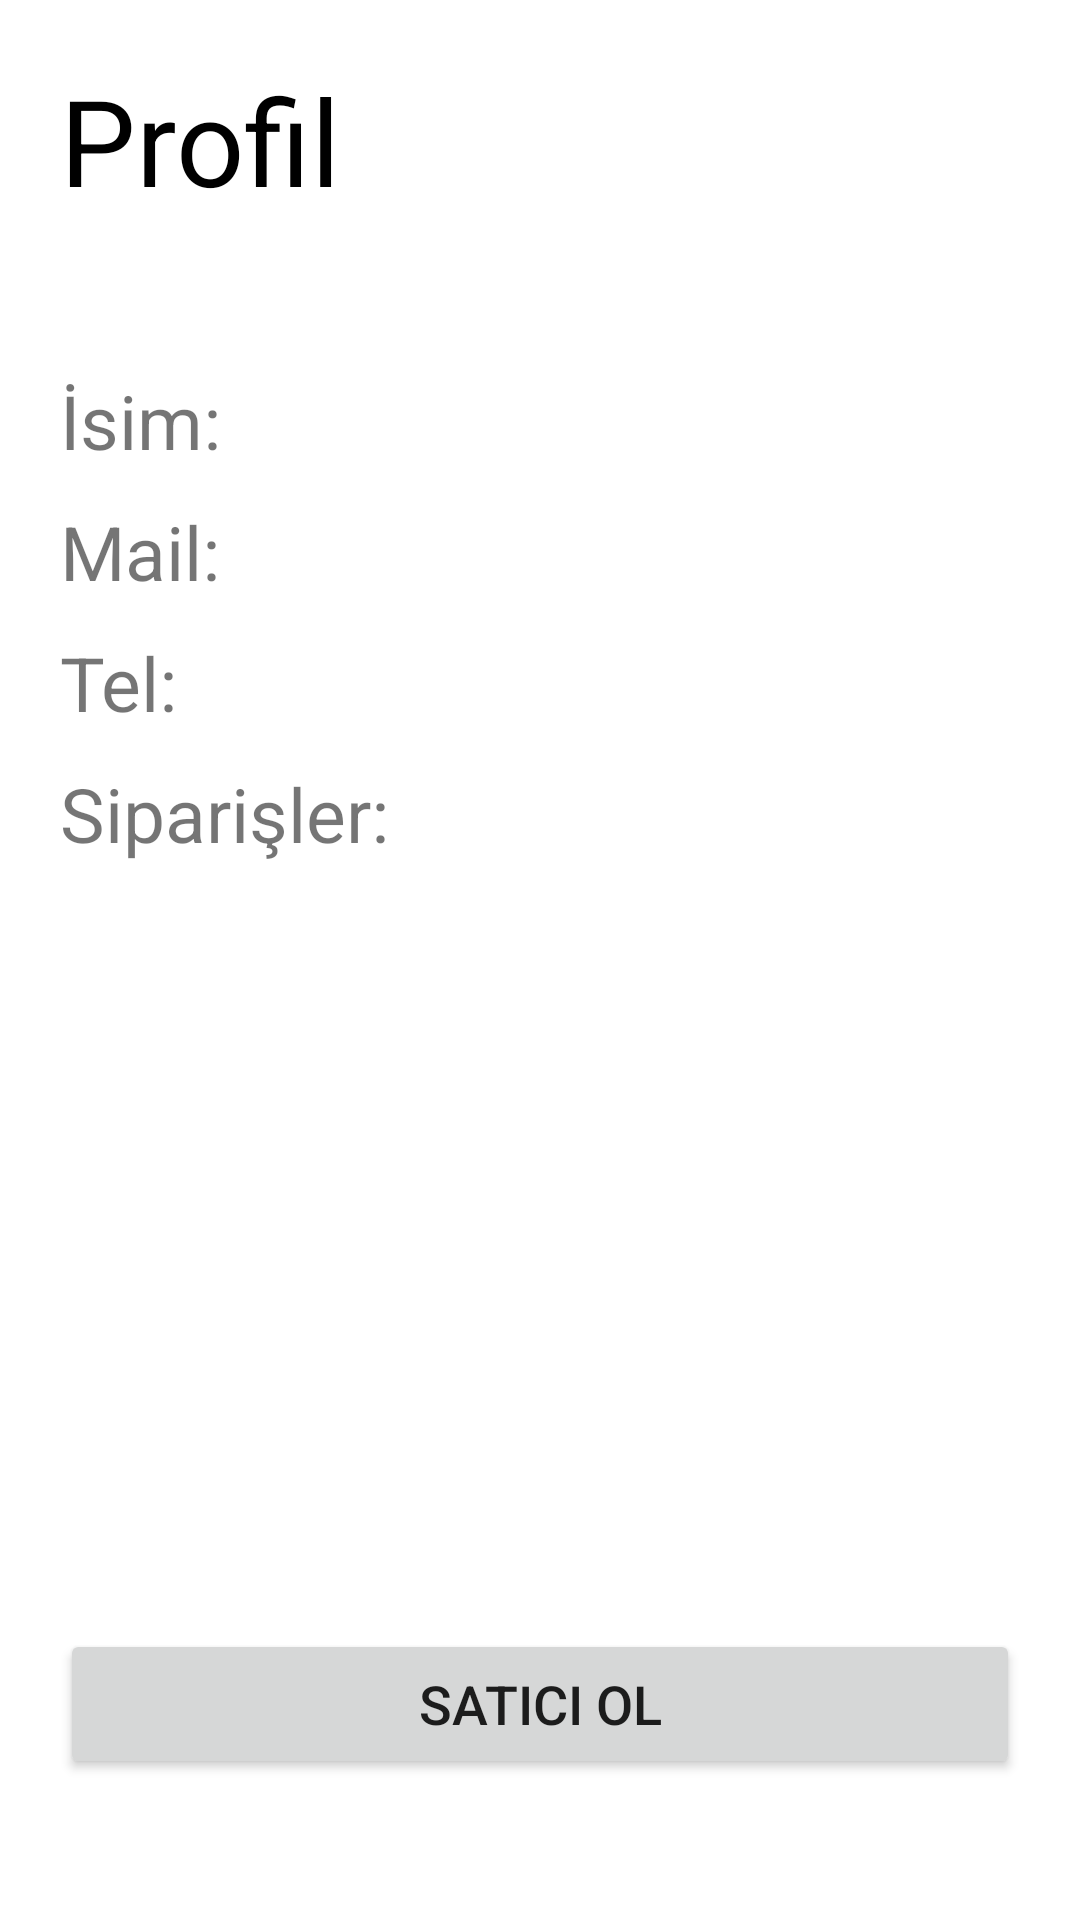

Reconstruct the res/layout file that produces this screen, plus the resources it refers to.
<!-- AndroidManifest.xml: application theme Theme.MarketApp -->
<!-- res/layout/fragment_profil.xml -->
<?xml version="1.0" encoding="utf-8"?>
<LinearLayout
    xmlns:android="http://schemas.android.com/apk/res/android"
    xmlns:tools="http://schemas.android.com/tools"
    android:layout_width="match_parent"
    android:layout_height="match_parent"
    tools:context=".ProfilFragment"
    android:orientation="vertical">

    <TextView
        android:layout_width="wrap_content"
        android:layout_height="wrap_content"
        android:text="Profil"
        android:textSize="40sp"
        android:layout_margin="20dp"
        android:textColor="@color/black">

    </TextView>
    <TextView
        android:id="@+id/textViewIsim"
        android:layout_width="250dp"
        android:layout_height="wrap_content"
        android:text="İsim: "
        android:textSize="25sp"
        android:layout_marginTop="30dp"
        android:layout_marginLeft="20dp">
    </TextView>
    <TextView
        android:id="@+id/textViewMail"
        android:layout_width="300dp"
        android:layout_height="wrap_content"
        android:text="Mail: "
        android:textSize="25dp"
        android:layout_marginLeft="20dp"
        android:layout_marginTop="10dp">
    </TextView>
    <TextView
        android:id="@+id/textViewTel"
        android:layout_width="300dp"
        android:layout_height="wrap_content"
        android:text="Tel: "
        android:textSize="25dp"
        android:layout_marginLeft="20dp"
        android:layout_marginTop="10dp">
    </TextView>
    <TextView
        android:id="@+id/textViewSiparisler"
        android:layout_width="300dp"
        android:layout_height="wrap_content"
        android:text="Siparişler: "
        android:textSize="25dp"
        android:layout_marginLeft="20dp"
        android:layout_marginTop="10dp">
    </TextView>

    <androidx.recyclerview.widget.RecyclerView
        android:id="@+id/siparislerRv"
        android:layout_width="match_parent"
        android:layout_height="200dp"
        android:layout_marginTop="5dp">

    </androidx.recyclerview.widget.RecyclerView>
    <Button
        android:id="@+id/bsaticiOl"
        android:layout_width="match_parent"
        android:layout_height="50dp"
        android:layout_marginRight="20dp"
        android:layout_marginLeft="20dp"
        android:text="Satıcı ol"
        android:layout_marginTop="50dp"
        android:textSize="18sp">
    </Button>
</LinearLayout>
<!-- resources referenced by this layout -->
<resources>
  <style name="Theme.MarketApp" parent="Theme.MaterialComponents.DayNight.NoActionBar">
          
          <item name="colorPrimary">@color/purple_500</item>
          <item name="colorPrimaryVariant">@color/purple_700</item>
          <item name="colorOnPrimary">@color/white</item>
          
          <item name="colorSecondary">@color/teal_200</item>
          <item name="colorSecondaryVariant">@color/teal_700</item>
          <item name="colorOnSecondary">@color/black</item>
          
          <item name="android:statusBarColor" tools:targetApi="l">?attr/colorPrimaryVariant</item>
          
      </style>
  <!-- not gathered from this repository: default colours our renderer supplied (Android Studio template values) -->
  <color name="purple_500">#FF6200EE</color>
  <color name="purple_700">#FF3700B3</color>
  <color name="teal_200">#FF03DAC5</color>
  <color name="teal_700">#FF018786</color>
  <color name="black">#FF000000</color>
  <color name="white">#FFFFFFFF</color>
</resources>
